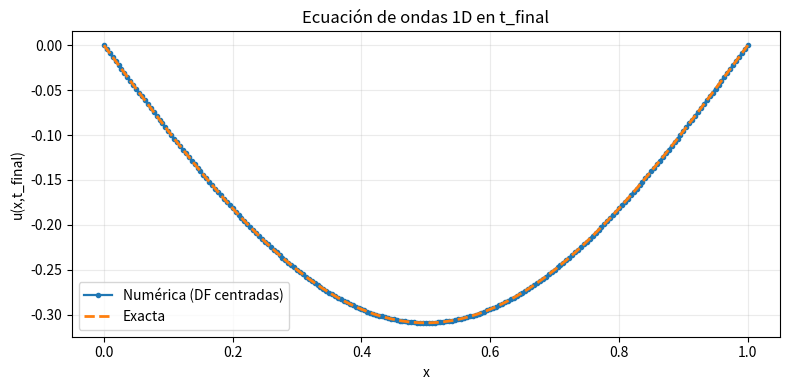
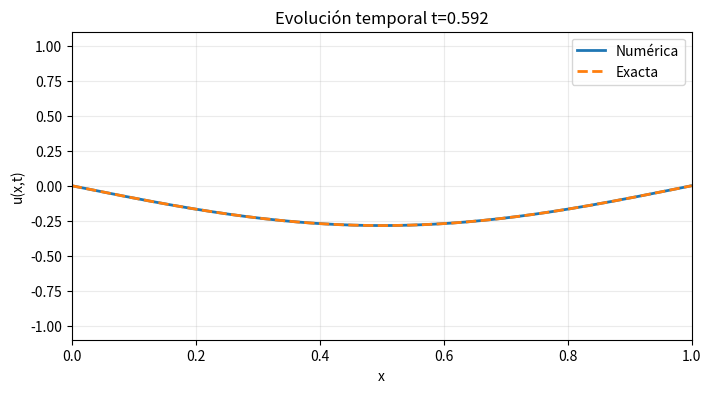

The script that saved these images, in order:
import numpy as np
import matplotlib.pyplot as plt


# Parámetros base
c = 1.0
L = 1.0
T = 0.6
N = 220
sigma_obj = 0.9


def exact_solution(x, t, c=1.0):
    return np.sin(np.pi * x) * np.cos(c * np.pi * t)


def u0(x):
    return np.sin(np.pi * x)


def v0(x):
    return np.zeros_like(x)


def build_grid(L, T, N, sigma_obj, c=1.0):
    # TO DO
    # Debe retornar x, dx, dt, nt, sigma
    dx = L / N
    dt = sigma_obj * dx / c
    nt = max(1, int(np.ceil(T / dt)))
    dt = T / nt
    sigma = c * dt / dx
    x = np.linspace(0.0, L, N + 1)
    return x, dx, dt, nt, sigma


def first_step(u_prev, v_init, sigma, dt):
    # TO DO
    u_curr = u_prev.copy()
    u_curr[1:-1] = (
        u_prev[1:-1]
        + dt * v_init[1:-1]
        + 0.5 * sigma**2 * (u_prev[2:] - 2.0 * u_prev[1:-1] + u_prev[:-2])
    )
    return u_curr


def wave_step(u_prev, u_curr, sigma):
    # TO DO
    u_next = np.empty_like(u_curr)
    u_next[1:-1] = (
        2.0 * u_curr[1:-1]
        - u_prev[1:-1]
        + sigma**2 * (u_curr[2:] - 2.0 * u_curr[1:-1] + u_curr[:-2])
    )
    return u_next


def solve_wave(c=1.0, L=1.0, T=0.6, N=220, sigma_obj=0.9, store_every=5):
    x, dx, dt, nt, sigma = build_grid(L, T, N, sigma_obj, c=c)

    u_prev = u0(x)
    u_prev[0], u_prev[-1] = 0.0, 0.0

    v_init = v0(x)
    u_curr = first_step(u_prev, v_init, sigma, dt)
    u_curr[0], u_curr[-1] = 0.0, 0.0

    t_hist = [0.0, dt]
    U_hist = [u_prev.copy(), u_curr.copy()]

    for n in range(1, nt):
        u_next = wave_step(u_prev, u_curr, sigma)
        t_next = (n + 1) * dt
        u_next[0], u_next[-1] = 0.0, 0.0

        if (n + 1) % store_every == 0 or (n + 1) == nt:
            t_hist.append(t_next)
            U_hist.append(u_next.copy())

        u_prev, u_curr = u_curr, u_next

    t_final = nt * dt
    return x, u_curr, t_final, sigma, np.array(t_hist), np.array(U_hist)


x, u_num, t_final, sigma, t_hist, U_hist = solve_wave(c=c, L=L, T=T, N=N, sigma_obj=sigma_obj, store_every=5)
u_ex = exact_solution(x, t_final, c=c)

assert sigma <= 1.0 + 1e-12, f"Sigma fuera de rango: {sigma:.4f}"
assert abs(u_num[0]) < 1e-12 and abs(u_num[-1]) < 1e-12, "Fronteras no homogéneas"

err_l2 = np.sqrt(np.mean((u_num - u_ex) ** 2))

print(f"t_final={t_final:.6f}")
print(f"sigma={sigma:.6f}")
print(f"error L2={err_l2:.3e}")


plt.figure(figsize=(8, 4))
plt.plot(x, u_num, 'o-', ms=3, lw=1.6, label='Numérica (DF centradas)')
plt.plot(x, u_ex, '--', lw=2, label='Exacta')
plt.title('Ecuación de ondas 1D en t_final')
plt.xlabel('x')
plt.ylabel('u(x,t_final)')
plt.grid(alpha=0.25)
plt.legend()
plt.tight_layout()
plt.show()


fig, ax = plt.subplots(figsize=(8, 4))
line_num, = ax.plot([], [], lw=2, label='Numérica')
line_ex, = ax.plot([], [], '--', lw=2, label='Exacta')
ax.set_xlim(0, 1)
ax.set_ylim(-1.1, 1.1)
ax.set_xlabel('x')
ax.set_ylabel('u(x,t)')
ax.grid(alpha=0.25)
ax.legend()

for k in range(0, len(t_hist), max(1, len(t_hist)//12)):
    t = t_hist[k]
    line_num.set_data(x, U_hist[k])
    line_ex.set_data(x, exact_solution(x, t, c=c))
    ax.set_title(f'Evolución temporal t={t:.3f}')
    plt.pause(0.08)

plt.show()
